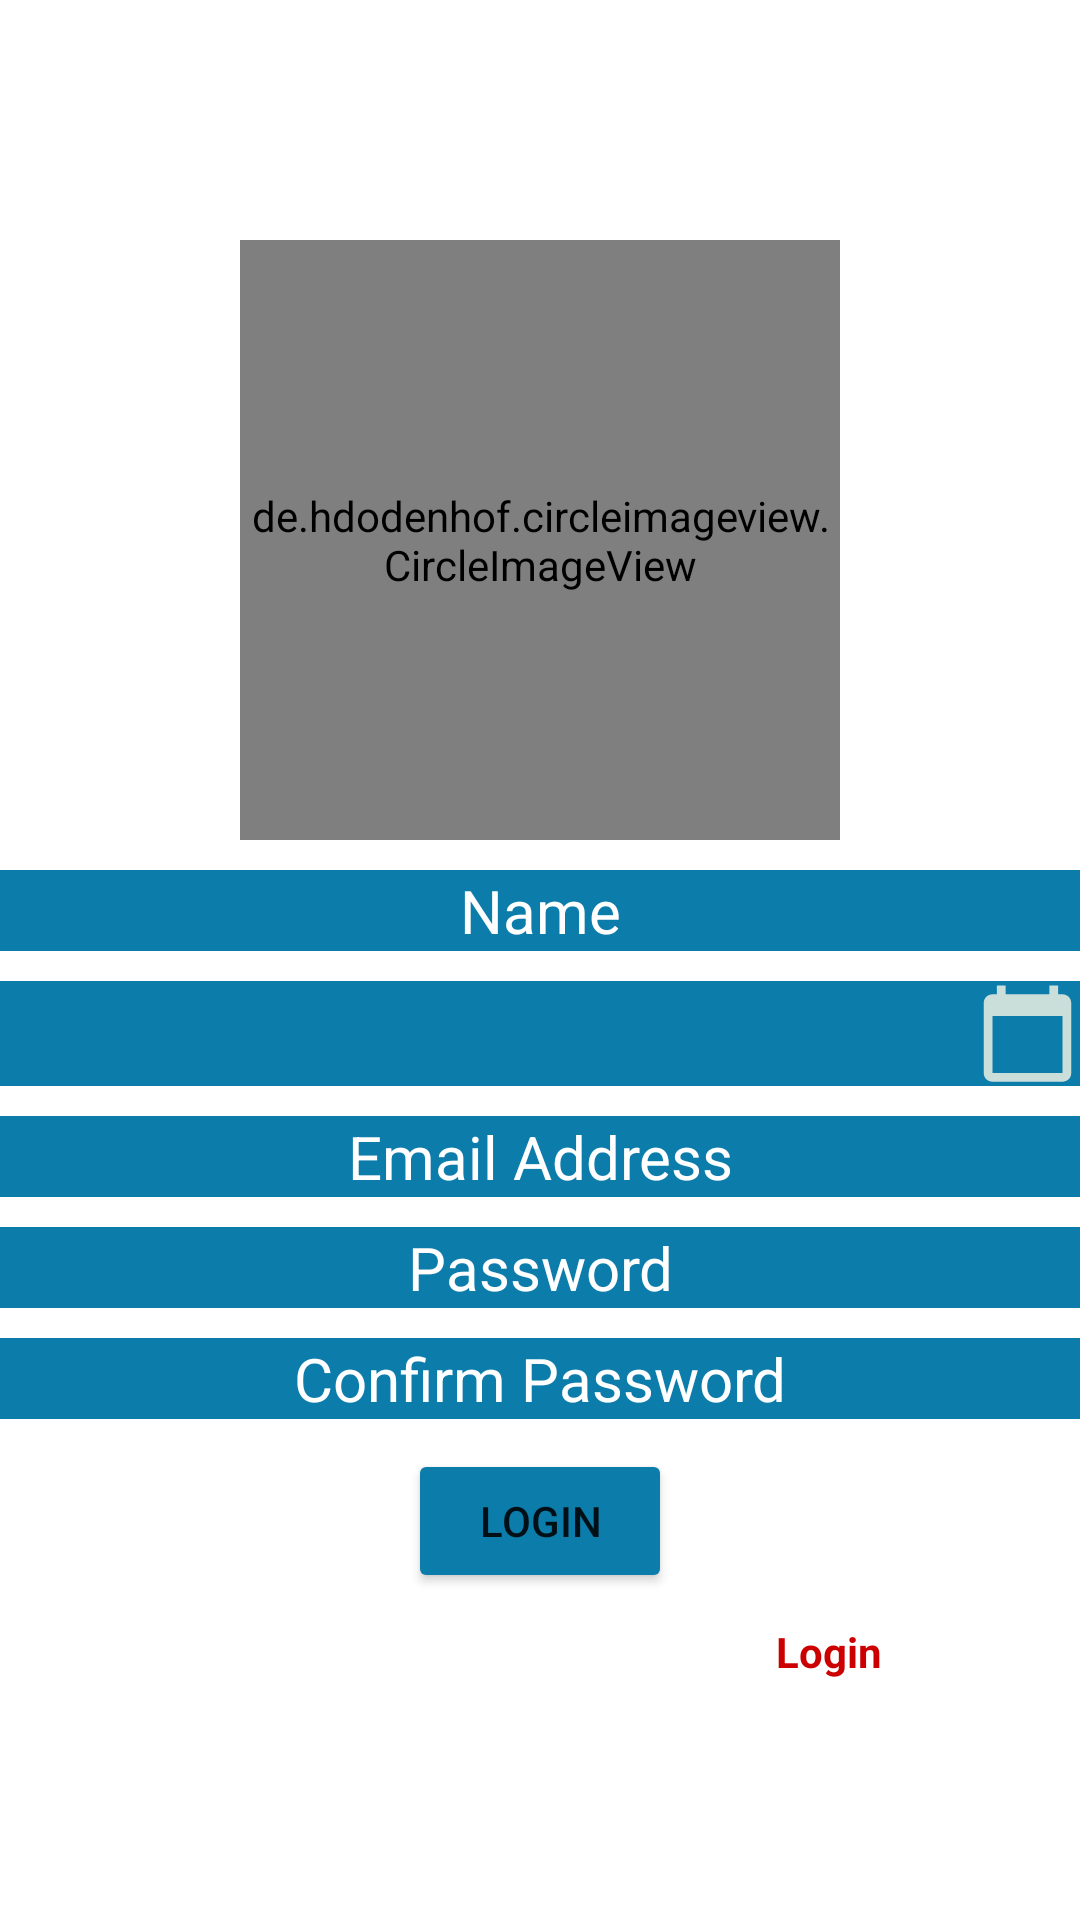

Layout XML and referenced resources for this Android screen:
<!-- AndroidManifest.xml: application theme Theme.NitcSocialMedia -->
<!-- res/layout/activity_register.xml -->
<?xml version="1.0" encoding="utf-8"?>
<LinearLayout xmlns:android="http://schemas.android.com/apk/res/android"
    xmlns:app="http://schemas.android.com/apk/res-auto"
    xmlns:tools="http://schemas.android.com/tools"
    android:layout_width="match_parent"
    android:orientation="vertical"
    android:background="@drawable/bg"
    android:gravity="center_vertical"
    android:layout_height="match_parent"
    tools:context=".RegisterActivity">
    <LinearLayout
        android:layout_width="match_parent"
        android:layout_height="wrap_content"
        android:orientation="vertical">
        <de.hdodenhof.circleimageview.CircleImageView
            xmlns:app="http://schemas.android.com/apk/res-auto"
            android:id="@+id/profile_image"
            android:layout_gravity="center_horizontal"
            android:layout_width="200sp"
            android:src="@drawable/male"
            android:layout_height="200sp"
            app:civ_border_width="3dp"
            app:civ_border_color="#FF000000"/>
        <EditText
            android:id="@+id/registername"
            android:hint="Name"
            android:inputType="textEmailAddress"
            android:textSize="20sp"
            android:layout_marginTop="10sp"
            android:textColorHint="@color/white"
            android:textColor="@color/white"
            android:background="#0C7CAB"
            android:textAlignment="center"
            android:layout_width="match_parent"
            android:layout_height="wrap_content"
            android:gravity="center_horizontal" />
        <TextView
            android:id="@+id/registerdob"
            android:textSize="20sp"
            android:textColorHint="@color/white"
            android:textColor="@color/white"
            android:background="#0C7CAB"
            android:drawableRight="@drawable/ic_baseline_calendar_today_24"
            android:layout_marginTop="10sp"
            android:textAlignment="center"
            android:layout_width="match_parent"
            android:layout_height="wrap_content"
            android:gravity="center_horizontal" />
        <EditText
            android:id="@+id/registeremail"
            android:hint="Email Address"
            android:inputType="textEmailAddress"
            android:textSize="20sp"
            android:textColorHint="@color/white"
            android:textColor="@color/white"
            android:background="#0C7CAB"
            android:layout_marginTop="10sp"
            android:textAlignment="center"
            android:layout_width="match_parent"
            android:layout_height="wrap_content"
            android:gravity="center_horizontal" />
        <EditText
            android:id="@+id/registerpassword"
            android:hint="Password"
            android:inputType="textPassword"
            android:textSize="20sp"
            android:layout_marginTop="10sp"
            android:textColorHint="@color/white"
            android:textColor="@color/white"
            android:background="#0C7CAB"
            android:textAlignment="center"
            android:layout_width="match_parent"
            android:layout_height="wrap_content"
            android:gravity="center_horizontal" />
        <EditText
            android:id="@+id/registerpasswordc"
            android:hint="Confirm Password"
            android:inputType="textPassword"
            android:textSize="20sp"
            android:layout_marginTop="10sp"
            android:textColorHint="@color/white"
            android:textColor="@color/white"
            android:background="#0C7CAB"
            android:textAlignment="center"
            android:layout_width="match_parent"
            android:layout_height="wrap_content"
            android:gravity="center_horizontal" />
        <Button
            android:id="@+id/btnregister"
            android:layout_width="wrap_content"
            android:layout_height="wrap_content"
            android:layout_marginTop="10sp"
            android:backgroundTint="#0C7CAB"
            android:layout_gravity="center_horizontal"
            android:text="Login"/>

        <LinearLayout
            android:layout_width="match_parent"
            android:weightSum="3"
            android:orientation="horizontal"
            android:layout_marginTop="10sp"
            android:layout_height="wrap_content">
            <TextView
                android:layout_width="wrap_content"
                android:layout_height="wrap_content"
                android:textColor="@color/white"
                android:layout_weight="2"
                android:textAlignment="textEnd"
                android:text="Already Registered"
                android:layout_gravity="end" />
            <TextView
                android:layout_width="wrap_content"
                android:layout_height="wrap_content"
                android:layout_weight="1"
                android:text="Login"
                android:layout_marginLeft="10sp"
                android:textStyle="bold"
                android:onClick="GoToLoginPage"
                android:textColor="@android:color/holo_red_dark"/>
        </LinearLayout>
    </LinearLayout>
</LinearLayout>
<!-- resources referenced by this layout -->
<resources>
  <!-- drawable ic_baseline_calendar_today_24 (drawable) -->
  <vector android:height="35dp" android:tint="#CADEDA"
      android:viewportHeight="24" android:viewportWidth="24"
      android:width="35dp" xmlns:android="http://schemas.android.com/apk/res/android">
      <path android:fillColor="@android:color/white" android:pathData="M20,3h-1L19,1h-2v2L7,3L7,1L5,1v2L4,3c-1.1,0 -2,0.9 -2,2v16c0,1.1 0.9,2 2,2h16c1.1,0 2,-0.9 2,-2L22,5c0,-1.1 -0.9,-2 -2,-2zM20,21L4,21L4,8h16v13z"/>
  </vector>
  <style name="Theme.NitcSocialMedia" parent="Theme.MaterialComponents.DayNight.DarkActionBar">
          
          <item name="colorPrimary">@color/purple_500</item>
          <item name="colorPrimaryVariant">@color/purple_700</item>
          <item name="colorOnPrimary">@color/white</item>
          
          <item name="colorSecondary">@color/teal_200</item>
          <item name="colorSecondaryVariant">@color/teal_700</item>
          <item name="colorOnSecondary">@color/black</item>
          
          <item name="android:statusBarColor" tools:targetApi="l">?attr/colorPrimaryVariant</item>
          
      </style>
  <!-- not gathered from this repository: default colours our renderer supplied (Android Studio template values) -->
  <color name="purple_500">#FF6200EE</color>
  <color name="purple_700">#FF3700B3</color>
  <color name="teal_200">#FF03DAC5</color>
  <color name="teal_700">#FF018786</color>
  <color name="black">#FF000000</color>
  <color name="white">#FFFFFFFF</color>
</resources>
